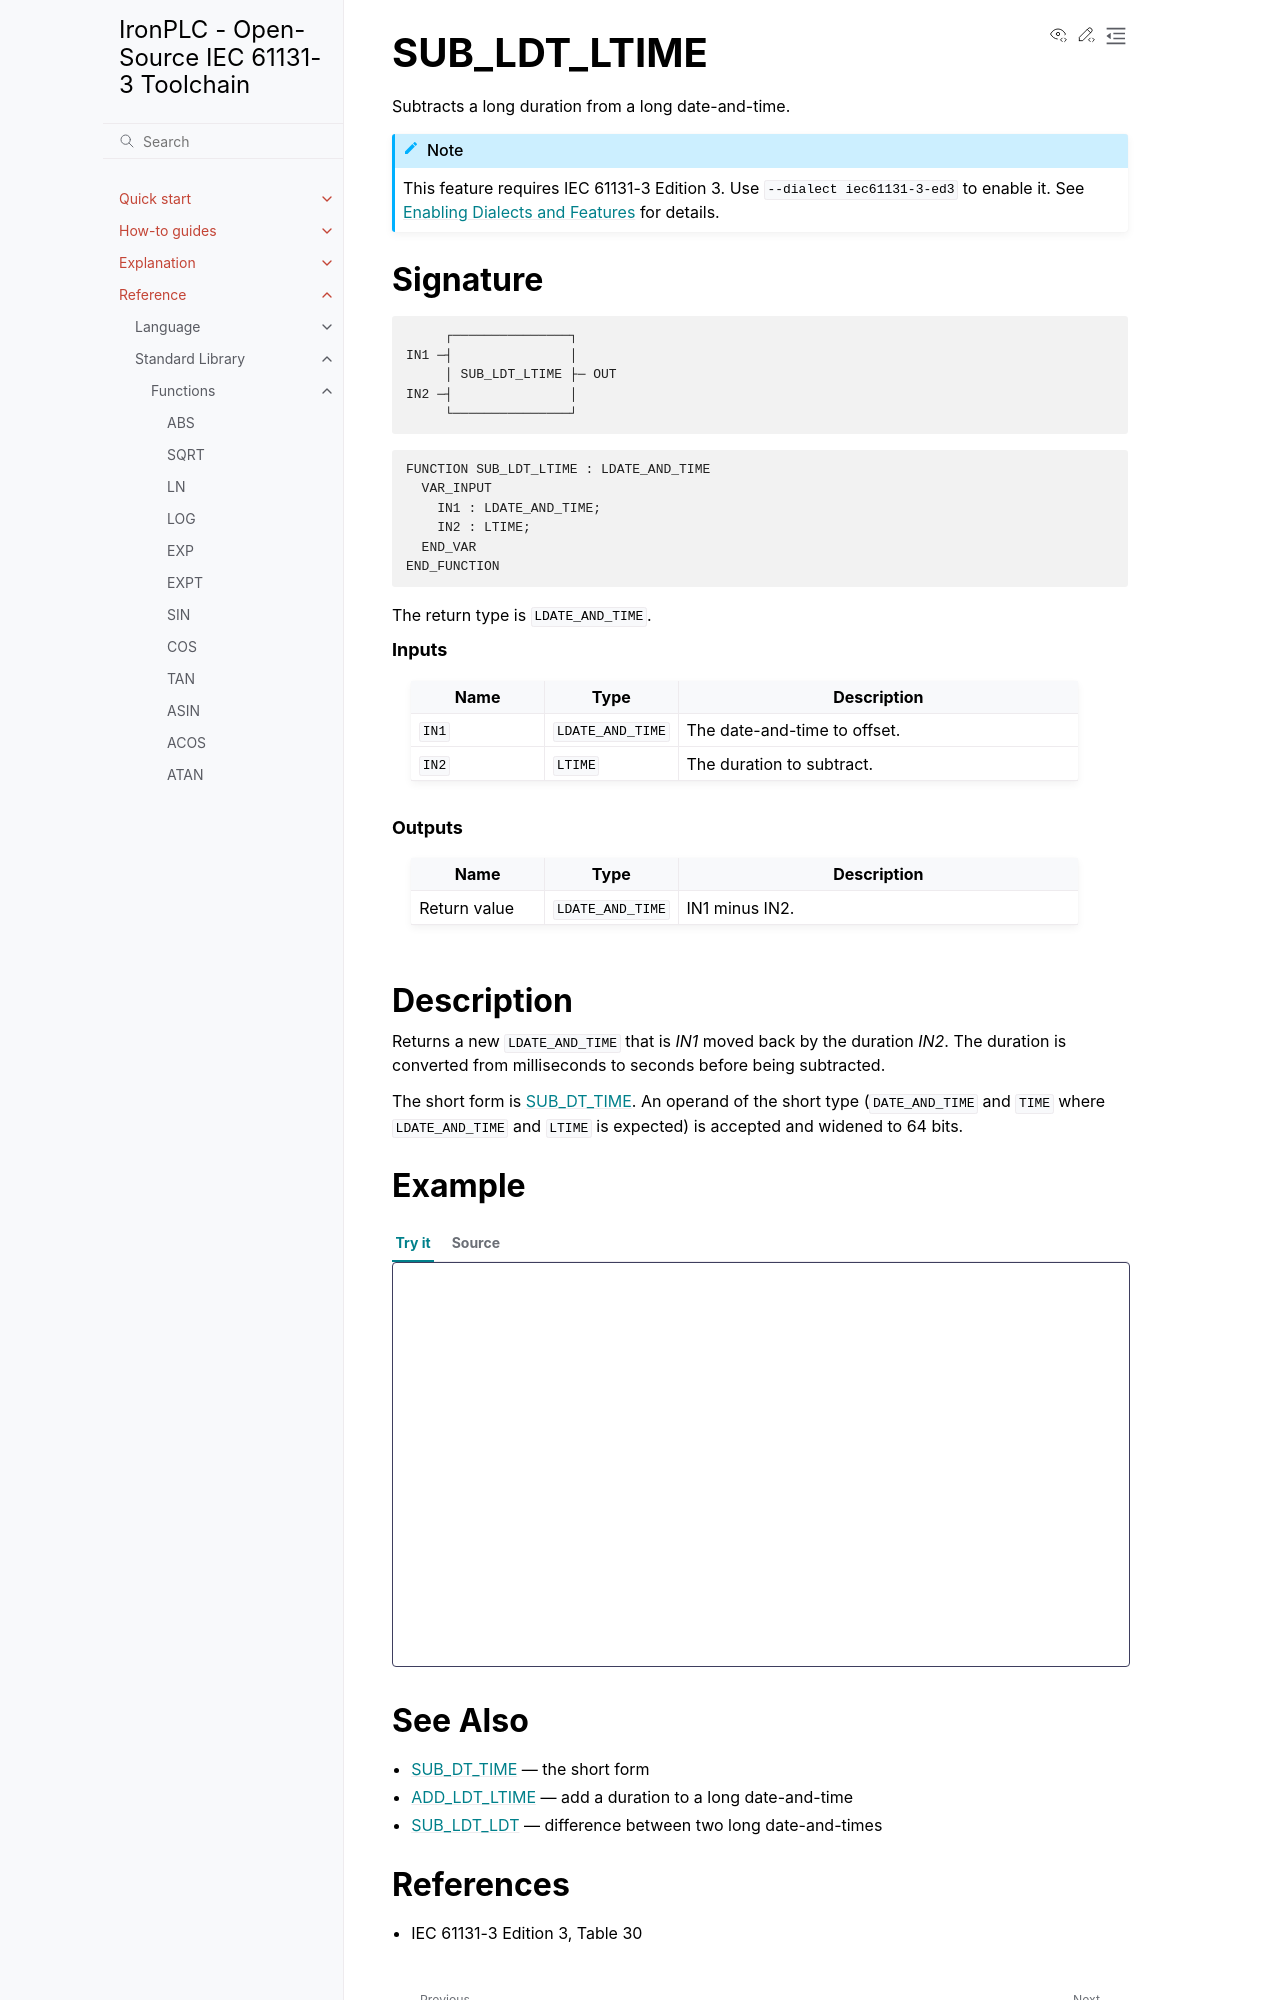

repository: ironplc/ironplc · page: reference/standard-library/functions/sub_ldt_ltime.html · generator: sphinx

=============
SUB_LDT_LTIME
=============

Subtracts a long duration from a long date-and-time.

.. include:: ../../../includes/requires-edition3.rst

Signature
---------

.. code-block:: text

            ┌───────────────┐
       IN1 ─┤               │
            │ SUB_LDT_LTIME ├─ OUT
       IN2 ─┤               │
            └───────────────┘

.. code-block:: text

   FUNCTION SUB_LDT_LTIME : LDATE_AND_TIME
     VAR_INPUT
       IN1 : LDATE_AND_TIME;
       IN2 : LTIME;
     END_VAR
   END_FUNCTION

The return type is ``LDATE_AND_TIME``.

.. rubric:: Inputs

.. list-table::
   :header-rows: 1
   :widths: 20 20 60
   :align: left

   * - Name
     - Type
     - Description
   * - ``IN1``
     - ``LDATE_AND_TIME``
     - The date-and-time to offset.
   * - ``IN2``
     - ``LTIME``
     - The duration to subtract.

.. rubric:: Outputs

.. list-table::
   :header-rows: 1
   :widths: 20 20 60
   :align: left

   * - Name
     - Type
     - Description
   * - Return value
     - ``LDATE_AND_TIME``
     - IN1 minus IN2.

Description
-----------

Returns a new ``LDATE_AND_TIME`` that is *IN1* moved back by the
duration *IN2*. The duration is converted from milliseconds to seconds
before being subtracted.

The short form is :doc:`SUB_DT_TIME <sub_dt_time>`. An operand of the
short type (``DATE_AND_TIME`` and ``TIME`` where ``LDATE_AND_TIME`` and
``LTIME`` is expected) is accepted and widened to 64 bits.

Example
-------

.. playground-with-program::
   :dialect: iec61131-3-ed3
   :vars: result : LDATE_AND_TIME;

   result := SUB_LDT_LTIME(LDT#2000-01-01-01:00:00, LTIME#1h);
   (* result = LDT#2000-01-01-00:00:00 *)
